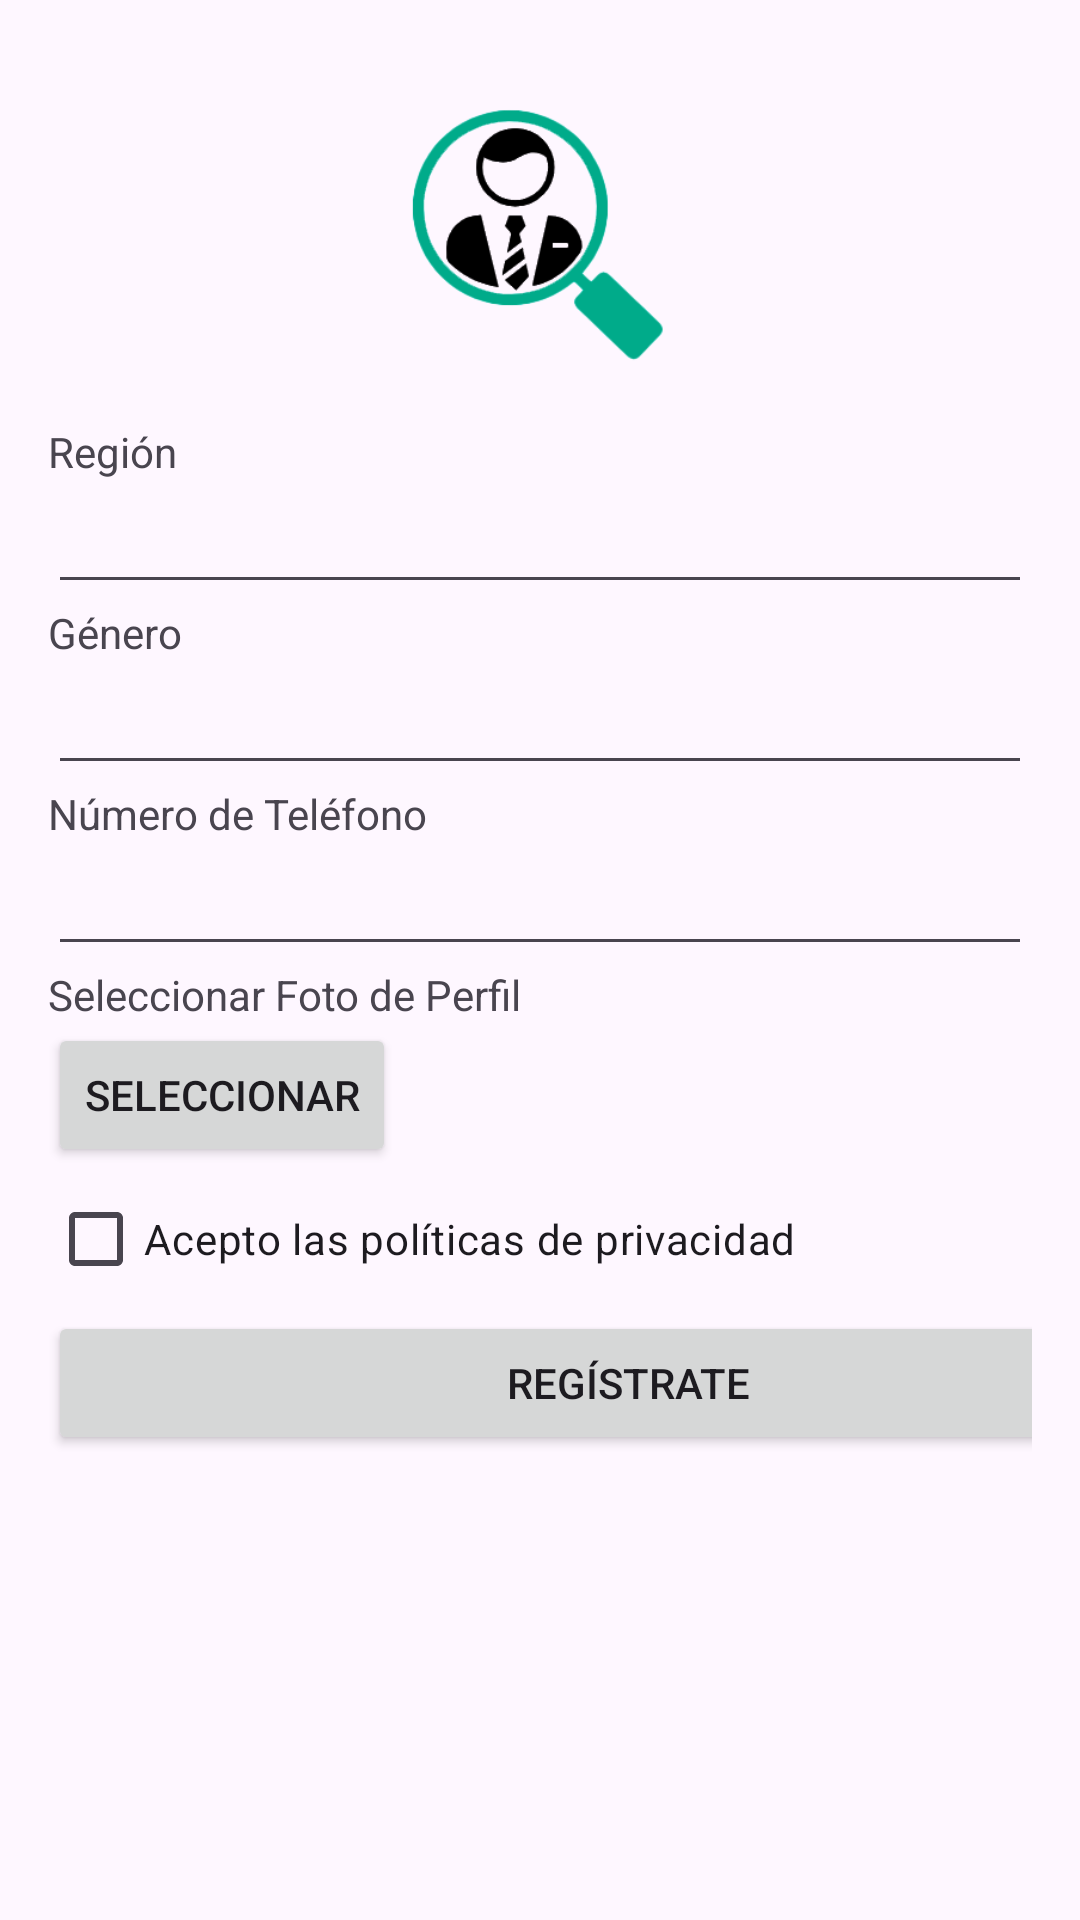

Write the Android layout XML for this screen, with the resource values it uses.
<!-- AndroidManifest.xml: application theme Theme.MyApplicationsantes -->
<!-- res/layout/activity_otro_formulario.xml -->
<LinearLayout xmlns:android="http://schemas.android.com/apk/res/android"
    xmlns:tools="http://schemas.android.com/tools"
    android:layout_width="match_parent"
    android:layout_height="match_parent"
    android:orientation="vertical"
    android:padding="16dp"
    tools:context=".OtroFormulario">


    <ImageView
        android:id="@+id/imageView"
        android:layout_width="93dp"
        android:layout_height="90dp"
        android:layout_marginTop="16dp"
        android:layout_marginBottom="19dp"
        android:src="@drawable/icono"
        android:layout_gravity="center_horizontal"
        android:scaleType="centerCrop"
        android:adjustViewBounds="true" />

    <TextView
        android:id="@+id/textViewRegion"
        android:layout_width="wrap_content"
        android:layout_height="wrap_content"
        android:text="Región" />

    <AutoCompleteTextView
        android:id="@+id/autoCompleteTextViewRegion"
        android:layout_width="match_parent"
        android:layout_height="wrap_content"
        android:inputType="textAutoComplete" />

    <TextView
        android:id="@+id/textViewGenero"
        android:layout_width="wrap_content"
        android:layout_height="wrap_content"
        android:text="Género" />

    <AutoCompleteTextView
        android:id="@+id/autoCompleteTextViewGenero"
        android:layout_width="match_parent"
        android:layout_height="wrap_content"
        android:inputType="textAutoComplete" />

    <TextView
        android:id="@+id/textViewTelefono"
        android:layout_width="wrap_content"
        android:layout_height="wrap_content"
        android:text="Número de Teléfono" />

    <EditText
        android:id="@+id/editTextTelefono"
        android:layout_width="match_parent"
        android:layout_height="wrap_content"
        android:inputType="phone" />

    <TextView
        android:id="@+id/textViewFotoPerfil"
        android:layout_width="wrap_content"
        android:layout_height="wrap_content"
        android:text="Seleccionar Foto de Perfil" />

    <Button
        android:id="@+id/buttonSeleccionarFoto"
        android:layout_width="wrap_content"
        android:layout_height="wrap_content"
        android:text="Seleccionar" />

    <CheckBox
        android:id="@+id/checkBoxPoliticas"
        android:layout_width="wrap_content"
        android:layout_height="wrap_content"
        android:text="Acepto las políticas de privacidad" />

    <Button
        android:id="@+id/buttonRegistrarse"
        android:layout_width="387dp"
        android:layout_height="wrap_content"
        android:text="Regístrate" />

</LinearLayout>
<!-- resources referenced by this layout -->
<resources>
  <!-- drawable icono: png bitmap (drawable, 20601 bytes) -->
  <style name="Theme.MyApplicationsantes" parent="Base.Theme.MyApplicationsantes" />
  <style name="Base.Theme.MyApplicationsantes" parent="Theme.Material3.DayNight.NoActionBar">
          
          
      </style>
</resources>
